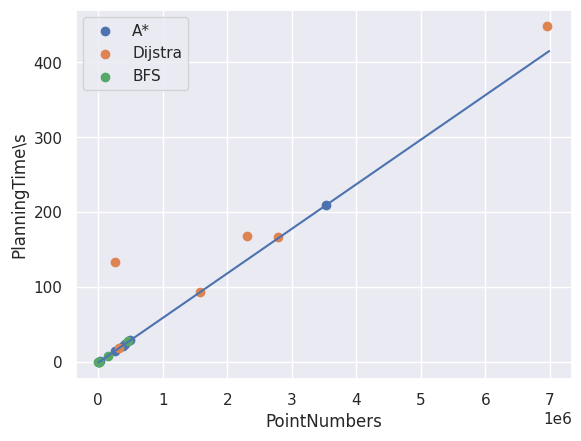

Here is the Python script that generated this plot: (Note: this script raises an exception after producing the figure.)
import sys
import os
import numpy as np
import matplotlib.pyplot as plt
import seaborn as sns


a_factor = np.array([[20088, 386378, 253699, 420046, 498945, 3527373],
                     [1, 21, 14, 23, 29, 209]])
b_factor = np.array([[301, 148420, 12552, 10854, 4880, 461403],
                     [0, 8, 0, 0, 0, 27]])
d_factor = np.array([[323556, 1580475, 253699, 2305326, 2790297, 6959729],
                     [18, 93, 133, 168, 166, 448]])

a_length = np.array([341,1225,2075,1788,1499,5314])
b_length = np.array([341,1244,2153,2145,1658,5895])
d_length = np.array([341,1225,2075,1773,1462,5307])

sns.set()
plt.scatter(a_factor[0], a_factor[1], label='A*')
plt.scatter(d_factor[0], d_factor[1], label='Dijstra')
plt.scatter(b_factor[0], b_factor[1], label='BFS')

z1 = np.polyfit(a_factor[0], a_factor[1], 1)
z2 = np.poly1d(z1)
new_x = np.arange(0,7e6,10000)
new_y = z2(new_x)
print(z2)
plt.plot(new_x,new_y)
plt.xlabel(u'PointNumbers')
plt.ylabel(u'PlanningTime\s')
plt.legend()
dir = sys.path[0]
plt.savefig(os.path.join(dir, 'Results\Time_factor_fit.png'))
plt.show()
